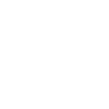
t = 0.00 s
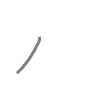
t = 0.50 s
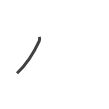
t = 0.75 s
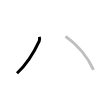
t = 1.25 s
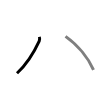
t = 1.50 s
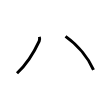
t = 2.00 s

The animated SVG that drew these frames (rendered in a browser with its animation timeline set to each time). Animation: 2 SMIL elements (animate=2); one cycle of 2.00 s.

<svg width="109px" height="109px" viewBox="0 0 px 109px" xmlns="http://www.w3.org/2000/svg" xmlns:xlink="http://www.w3.org/1999/xlink" xml:space="preserve" version="1.1"  baseProfile="full">
<path d="M39.33,36.88c0.38,1.14,0.46,2.88-0.12,4.14c-6.33,13.73-13.33,23.86-22.21,32.23" style="fill:none;stroke:black;stroke-width:3;opacity:0">
  <animate attributeType="CSS" attributeName="opacity" from="0" to="1" begin="0s" dur="1s" repeatCount="Indefinite" fill="freeze" />
</path>
<path d="M65.5,36.38c13,9.12,23.12,22.62,28,33.38" style="fill:none;stroke:black;stroke-width:3;opacity:0">
  <animate attributeType="CSS" attributeName="opacity" from="0" to="1" begin="1s" dur="1s" repeatCount="Indefinite" fill="freeze" />
</path>
</svg>
